Run: headless pygame with SDL's dummy video driver; simulated clock (each Clock.tick advances the game by its frame time, no real sleeping); random seed 0; keys injected as events and as key.get_pressed() state; no mouse input.
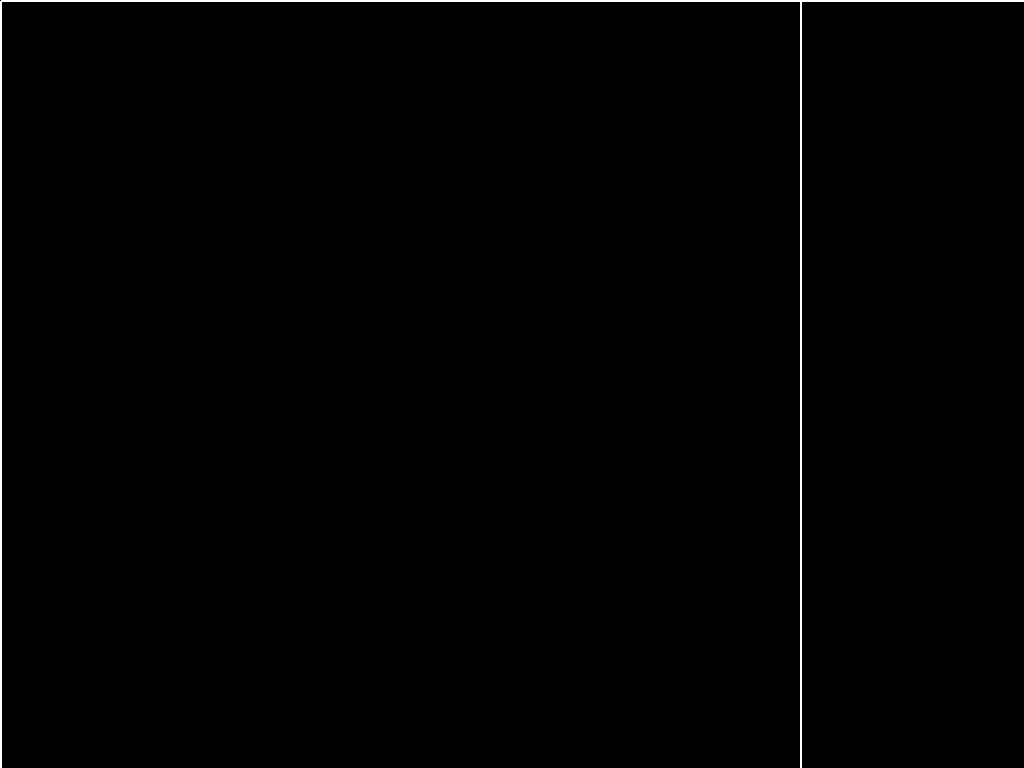
Frame 1 of 4 · flips 1–60 · no input
Frame 2 of 4 · flips 61–180 · tapped SPACE, RETURN · held RIGHT (→), D · screen unchanged from frame 1, image omitted
Frame 3 of 4 · flips 181–300 · held DOWN (↓), S · screen unchanged from frame 2, image omitted
Frame 4 of 4 · flips 301–420 · held LEFT (←), A, UP (↑), W · screen unchanged from frame 3, image omitted

The pygame program that drew these frames:

import pygame
from sys import exit

status = 0

FPS = 120

BLACK = (0, 0, 0)
WHITE = (255, 255, 255)

# about line pattern
line_color = (255, 255, 254)
line_width = 2
line_spacing = 800
padding = 1

pygame.init()
if not pygame.get_init():
    exit(1)

screen = pygame.display.set_mode((0,0), pygame.FULLSCREEN)
pygame.display.set_caption("HackerPack")

width, height = screen.get_size()
centerx = width // 2
centery = height // 2

status = 1

def draw():

    status = 2

    if status != 3:
        # draw black bg
        screen.fill(BLACK)

        # Draw the vertical pattern lines
        for y in range(0, height, line_spacing):
            pygame.draw.line(screen, line_color, (padding, y), (width - padding, y), line_width)

        # Draw the horizontal pattern lines
        for x in range(0, width, line_spacing):
            pygame.draw.line(screen, line_color, (x, padding), (x, height - padding), line_width)

        pygame.display.update()


def main():

    status = 2

    # setup pygame clock(tick) for FPS
    clock = pygame.time.Clock()
    
    while status != 3:
        # init FPS clock
        clock.tick(FPS)
        # check pygame.quit
        for event in pygame.event.get():
            if event.type == pygame.QUIT:
                status = 3
        
        # fill black as bg
        draw()


    pygame.quit()
    exit(1)

if __name__ == "__main__":
    main()
    
